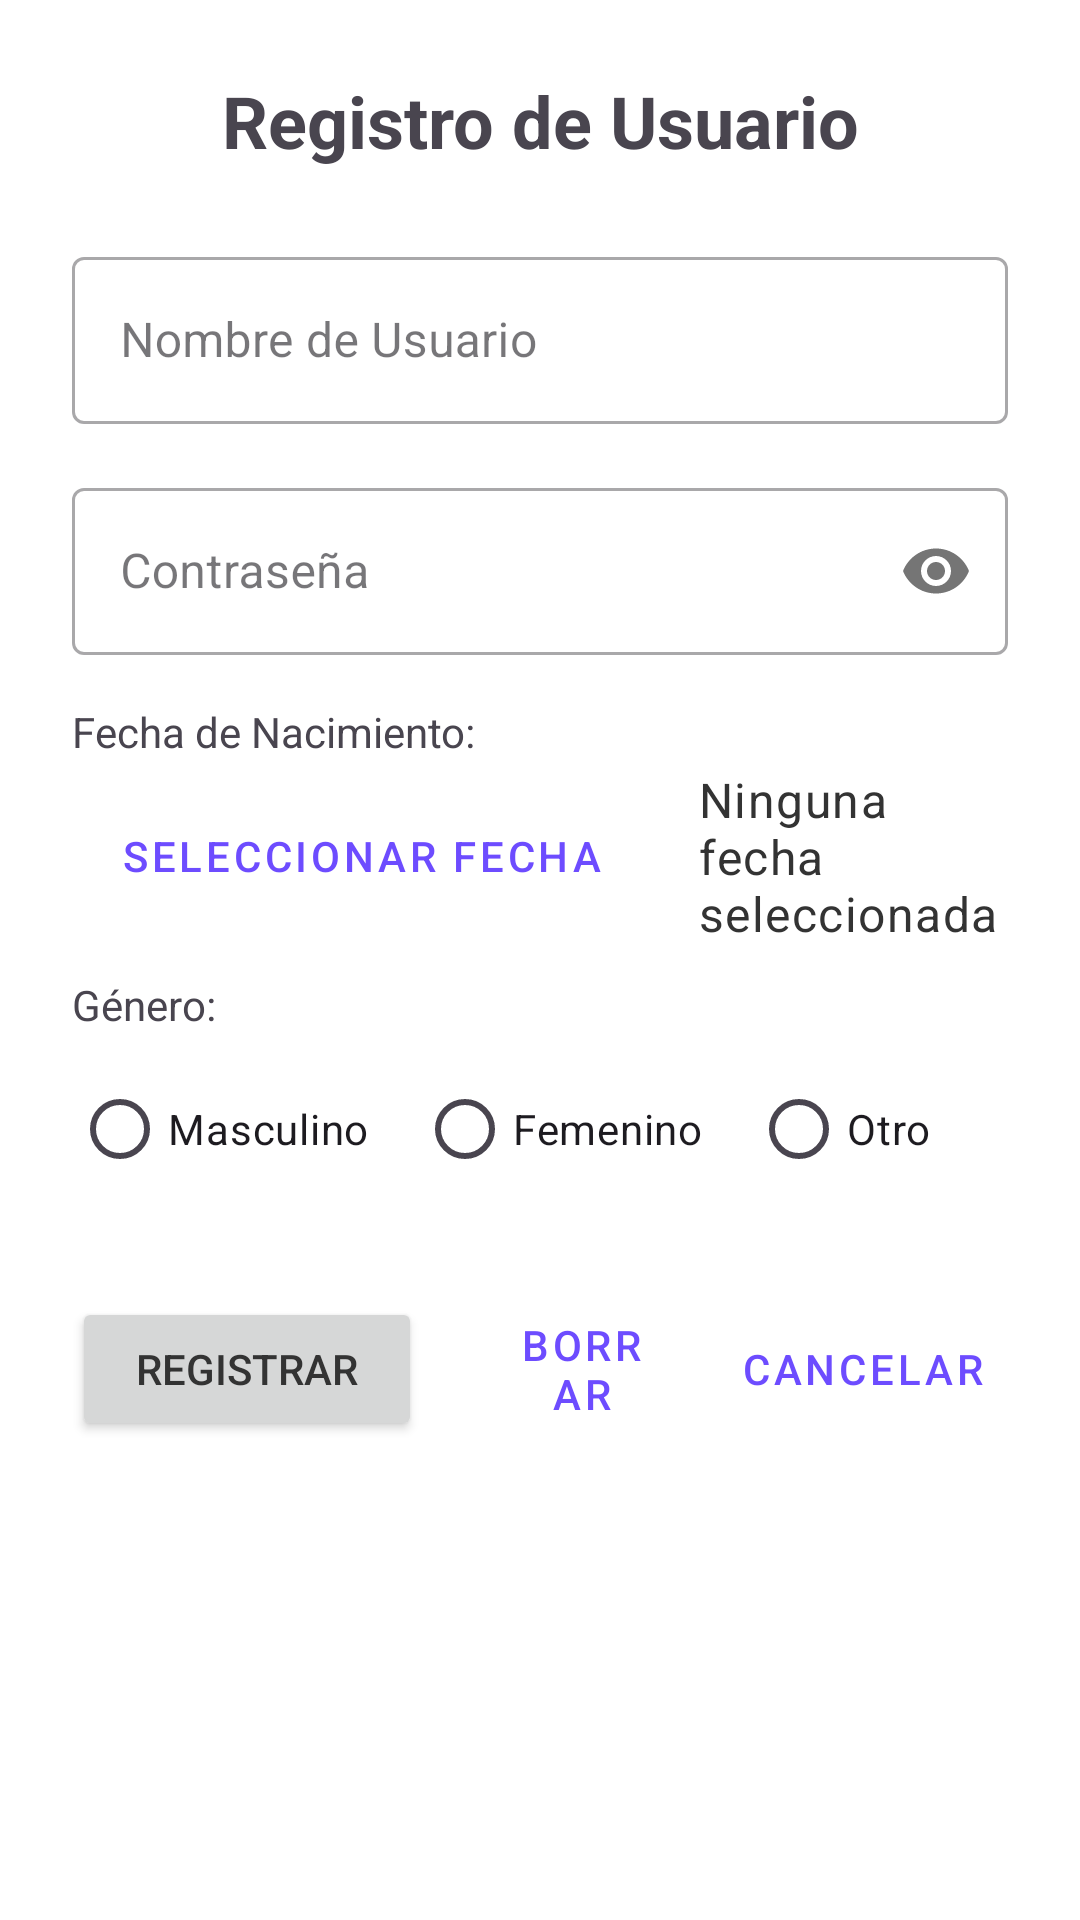

The Android layout XML behind this screen, and the referenced resources:
<!-- AndroidManifest.xml: application theme Theme.LoginTarea -->
<!-- res/layout/activity_registrar.xml -->
<?xml version="1.0" encoding="utf-8"?>
<ScrollView
    xmlns:android="http://schemas.android.com/apk/res/android"
    xmlns:app="http://schemas.android.com/apk/res-auto"
    xmlns:tools="http://schemas.android.com/tools"
    android:layout_width="match_parent"
    android:layout_height="match_parent"
    android:fillViewport="true">

    <androidx.constraintlayout.widget.ConstraintLayout
        android:id="@+id/main_registrar_simplified"
        android:layout_width="match_parent"
        android:layout_height="wrap_content"
        android:padding="24dp"
        tools:context=".Registrar">

        <TextView
            android:id="@+id/textViewRegistroTituloSimplified"
            android:layout_width="wrap_content"
            android:layout_height="wrap_content"
            android:text="@string/registro_titulo"
            android:textSize="24sp"
            android:textStyle="bold"
            app:layout_constraintTop_toTopOf="parent"
            app:layout_constraintStart_toStartOf="parent"
            app:layout_constraintEnd_toEndOf="parent" />

        
        <com.google.android.material.textfield.TextInputLayout
            android:id="@+id/textFieldUsername"
            style="@style/Widget.MaterialComponents.TextInputLayout.OutlinedBox"
            android:layout_width="0dp"
            android:layout_height="wrap_content"
            android:layout_marginTop="24dp"
            android:hint="@string/hint_username"
            app:layout_constraintTop_toBottomOf="@+id/textViewRegistroTituloSimplified"
            app:layout_constraintStart_toStartOf="parent"
            app:layout_constraintEnd_toEndOf="parent">

            <com.google.android.material.textfield.TextInputEditText
                android:id="@+id/editTextUsername"
                android:layout_width="match_parent"
                android:layout_height="wrap_content"
                android:inputType="text" />
        </com.google.android.material.textfield.TextInputLayout>

        
        <com.google.android.material.textfield.TextInputLayout
            android:id="@+id/textFieldPassword"
            style="@style/Widget.MaterialComponents.TextInputLayout.OutlinedBox"
            android:layout_width="0dp"
            android:layout_height="wrap_content"
            android:layout_marginTop="16dp"
            android:hint="@string/hint_password"
            app:passwordToggleEnabled="true"
            app:layout_constraintTop_toBottomOf="@+id/textFieldUsername"
            app:layout_constraintStart_toStartOf="parent"
            app:layout_constraintEnd_toEndOf="parent">

            <com.google.android.material.textfield.TextInputEditText
                android:id="@+id/editTextPassword"
                android:layout_width="match_parent"
                android:layout_height="wrap_content"
                android:inputType="textPassword" />
        </com.google.android.material.textfield.TextInputLayout>


        
        <TextView
            android:id="@+id/textViewLabelFechaNacimientoSimplified"
            android:layout_width="wrap_content"
            android:layout_height="wrap_content"
            android:layout_marginTop="16dp"
            android:text="@string/label_fecha_nacimiento"
            app:layout_constraintTop_toBottomOf="@+id/textFieldPassword"
            app:layout_constraintStart_toStartOf="parent" />

        
        <Button
            android:id="@+id/buttonPickDate"
            style="@style/Widget.MaterialComponents.Button.OutlinedButton"
            android:layout_width="wrap_content"
            android:layout_height="wrap_content"
            android:layout_marginTop="8dp"
            android:text="@string/button_seleccionar_fecha"
            app:layout_constraintTop_toBottomOf="@+id/textViewLabelFechaNacimientoSimplified"
            app:layout_constraintStart_toStartOf="parent" />

        
        <TextView
            android:id="@+id/textViewSelectedDate"
            android:layout_width="0dp"
            android:layout_height="wrap_content"
            android:layout_marginStart="16dp"
            android:text="@string/fecha_no_seleccionada"
            android:textAppearance="?attr/textAppearanceBody1"
            app:layout_constraintBottom_toBottomOf="@+id/buttonPickDate"
            app:layout_constraintStart_toEndOf="@+id/buttonPickDate"
            app:layout_constraintTop_toTopOf="@+id/buttonPickDate"
            app:layout_constraintEnd_toEndOf="parent"/>

        
        <TextView
            android:id="@+id/textViewLabelGender"
            android:layout_width="wrap_content"
            android:layout_height="wrap_content"
            android:layout_marginTop="16dp"
            android:text="@string/label_genero"
            app:layout_constraintTop_toBottomOf="@+id/buttonPickDate"
            app:layout_constraintStart_toStartOf="parent" />

        
        <RadioGroup
            android:id="@+id/radioGroupGender"
            android:layout_width="0dp"
            android:layout_height="wrap_content"
            android:layout_marginTop="8dp"
            android:orientation="horizontal"
            app:layout_constraintTop_toBottomOf="@+id/textViewLabelGender"
            app:layout_constraintStart_toStartOf="parent"
            app:layout_constraintEnd_toEndOf="parent">

            <RadioButton
                android:id="@+id/radioButtonMale"
                android:layout_width="wrap_content"
                android:layout_height="wrap_content"
                android:text="@string/radio_masculino" />

            <RadioButton
                android:id="@+id/radioButtonFemale"
                android:layout_width="wrap_content"
                android:layout_height="wrap_content"
                android:layout_marginStart="16dp"
                android:text="@string/radio_femenino" />

            <RadioButton
                android:id="@+id/radioButtonOtherGender"
                android:layout_width="wrap_content"
                android:layout_height="wrap_content"
                android:layout_marginStart="16dp"
                android:text="@string/radio_otro_genero" />
        </RadioGroup>


        
        <Button
            android:id="@+id/buttonRegistrarSimplified"
            android:layout_width="0dp"
            android:layout_height="wrap_content"
            android:layout_marginTop="32dp"
            android:layout_marginEnd="8dp"
            android:text="@string/button_registrar"
            app:layout_constraintTop_toBottomOf="@+id/radioGroupGender"
            app:layout_constraintStart_toStartOf="parent"
            app:layout_constraintEnd_toStartOf="@+id/guideline_vertical_simplified"
            app:layout_constraintHorizontal_chainStyle="spread_inside"/>

        <androidx.constraintlayout.widget.Guideline
            android:id="@+id/guideline_vertical_simplified"
            android:layout_width="wrap_content"
            android:layout_height="wrap_content"
            android:orientation="vertical"
            app:layout_constraintGuide_percent="0.4" />


        <Button
            android:id="@+id/buttonBorrarSimplified"
            style="@style/Widget.MaterialComponents.Button.OutlinedButton"
            android:layout_width="0dp"
            android:layout_height="wrap_content"
            android:layout_marginStart="8dp"
            android:layout_marginEnd="8dp"
            android:text="@string/button_borrar"
            app:layout_constraintTop_toTopOf="@+id/buttonRegistrarSimplified"
            app:layout_constraintBottom_toBottomOf="@+id/buttonRegistrarSimplified"
            app:layout_constraintStart_toEndOf="@+id/guideline_vertical_simplified"
            app:layout_constraintEnd_toStartOf="@+id/buttonCancelarSimplified" />


        <Button
            android:id="@+id/buttonCancelarSimplified"
            style="@style/Widget.MaterialComponents.Button.TextButton"
            android:layout_width="wrap_content"
            android:layout_height="wrap_content"
            android:text="@string/button_cancelar"
            app:layout_constraintTop_toTopOf="@+id/buttonRegistrarSimplified"
            app:layout_constraintBottom_toBottomOf="@+id/buttonRegistrarSimplified"
            app:layout_constraintEnd_toEndOf="parent"/>

    </androidx.constraintlayout.widget.ConstraintLayout>
</ScrollView>
<!-- resources referenced by this layout -->
<resources>
  <string name="button_borrar">Borrar</string>
  <string name="button_cancelar">Cancelar</string>
  <string name="button_registrar">Registrar</string>
  <string name="button_seleccionar_fecha">Seleccionar Fecha</string>
  <string name="fecha_no_seleccionada">Ninguna fecha seleccionada</string>
  <string name="hint_password">Contraseña</string>
  <string name="hint_username">Nombre de Usuario</string>
  <string name="label_fecha_nacimiento">Fecha de Nacimiento:</string>
  <string name="label_genero">Género:</string>
  <string name="radio_femenino">Femenino</string>
  <string name="radio_masculino">Masculino</string>
  <string name="radio_otro_genero">Otro</string>
  <string name="registro_titulo">Registro de Usuario</string>
  <style name="Theme.LoginTarea" parent="Base.Theme.LoginTarea" />
  <style name="Base.Theme.LoginTarea" parent="Theme.Material3.DayNight.NoActionBar">
          <item name="android:windowBackground">@drawable/bglight</item>
          <item name="colorPrimary">@color/primary_color</item>
          <item name="colorOnPrimary">@color/text_color_light</item>
          <item name="android:textColorPrimary">@color/text_color</item>
          <item name="android:textColorSecondary">@color/purple_700</item>
          <item name="colorOnBackground">@color/titulo_modo_claro</item>
      </style>
  <color name="primary_color">#FF6D4CFF</color>
  <color name="text_color_light">#FFFFFFFF</color>
  <color name="text_color">#FF333333</color>
  <color name="purple_700">#FF3700B3</color>
  <color name="titulo_modo_claro">#FF6D4CFF</color>
</resources>
